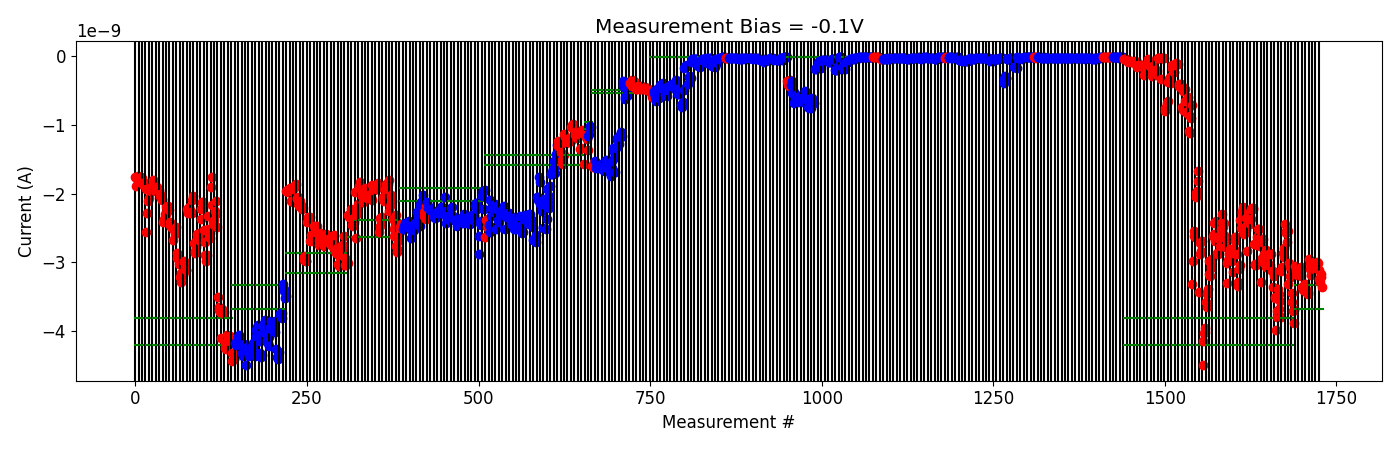

The table this chart was drawn from, first rows:
# pulse_v, pulse_width, num_applied, meas_v, i_0, i_1, i_2, i_3, i_4
2.200000000000000178e+00, 4.999999999999999774e-07, 1.000000000000000000e+03, -1.000000000000000056e-01, -2.957544519999999977e-09, -3.023112139999999934e-09, -3.090741700000000149e-09, -3.185030600000000307e-09, -3.117473540000000456e-09
2.200000000000000178e+00, 4.999999999999999774e-07, 1.000000000000000000e+03, -1.000000000000000056e-01, -3.004627900000000359e-09, -3.014323280000000538e-09, -3.001007720000000349e-09, -3.089328300000000411e-09, -3.044106880000000315e-09
2.400000000000000355e+00, 4.999999999999999774e-07, 1.000000000000000000e+03, -1.000000000000000056e-01, -3.078709080000000049e-09, -3.049369080000000231e-09, -2.997930119999999921e-09, -3.014924140000000417e-09, -3.112196340000000308e-09
2.600000000000000533e+00, 4.999999999999999774e-07, 1.000000000000000000e+03, -1.000000000000000056e-01, -3.238013160000000086e-09, -3.287715860000000061e-09, -3.166481780000000080e-09, -3.220132379999999978e-09, -3.363543800000000124e-09
